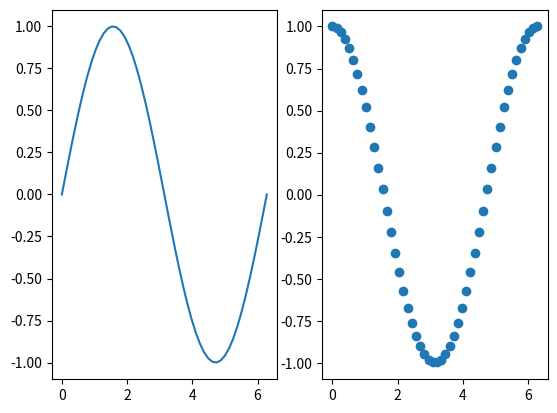
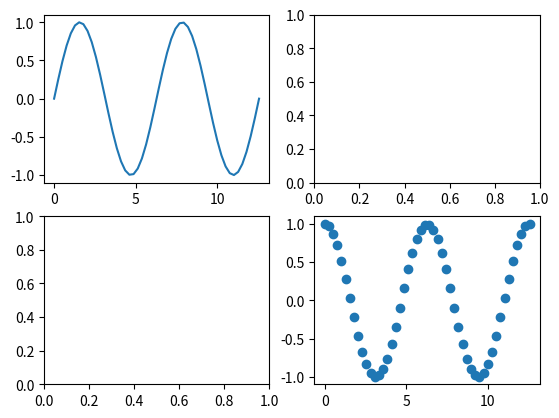

Source code (Python) for these figures, in order:
import matplotlib.pyplot as plt
import numpy as np

x = np.linspace(0, 2 * np.pi, 50)

fig, ax = plt.subplots(1, 2)
ax[0].plot(x, np.sin(x))
ax[1].scatter(x, np.cos(x))
fig.show()

x = np.linspace(0, 4 * np.pi, 50)
fig, ax = plt.subplots(2, 2)
ax[0, 0].plot(x, np.sin(x))
ax[1, 1].scatter(x, np.cos(x))
fig.show()

plt.show()
